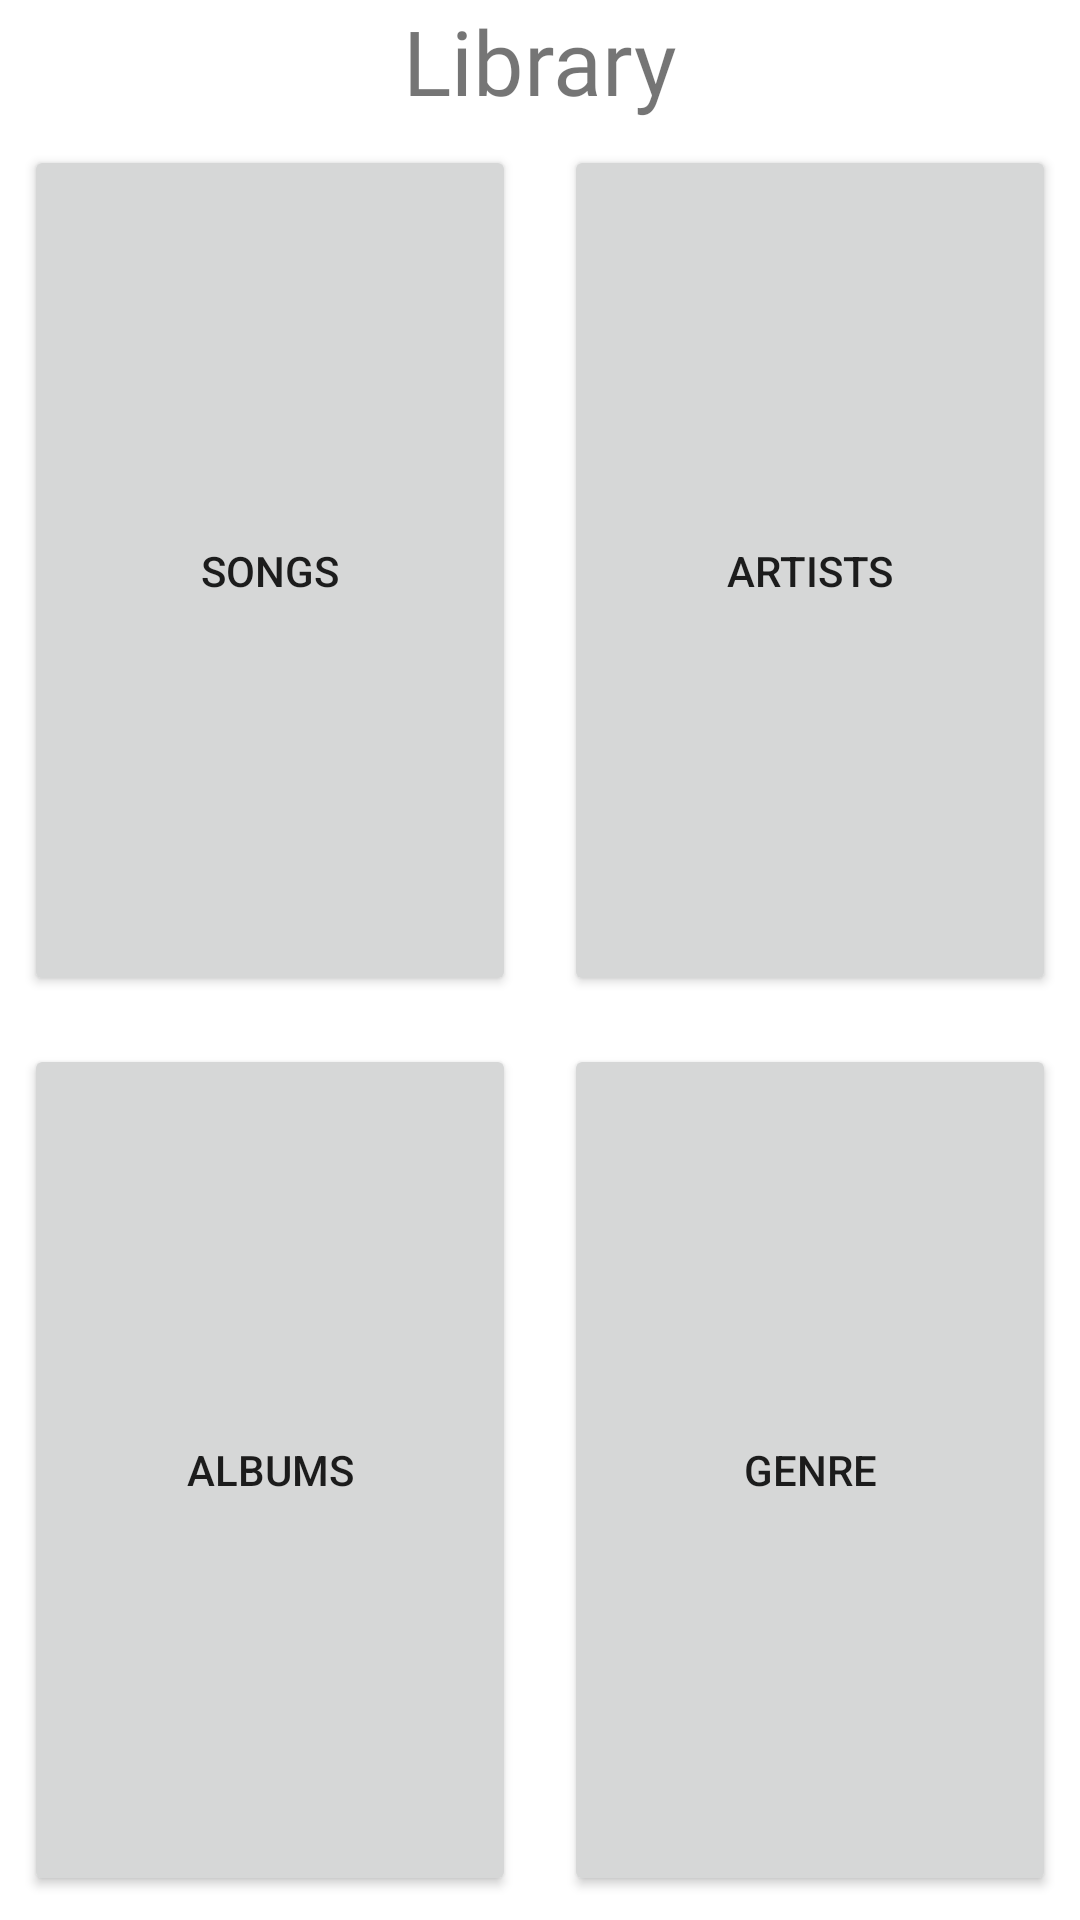

This screen was rendered from an Android layout file. Write that file and the resources it references.
<!-- AndroidManifest.xml: application theme Theme.Spotify -->
<!-- res/layout/activity_main.xml -->
<?xml version="1.0" encoding="utf-8"?>
<LinearLayout
    xmlns:android="http://schemas.android.com/apk/res/android"
    xmlns:tools="http://schemas.android.com/tools"
    android:layout_width="match_parent"
    android:layout_height="match_parent"
    tools:context=".MainActivity"
    android:orientation="vertical">

  <TextView
      android:layout_width="match_parent"
      android:layout_height="wrap_content"
      android:text="Library"
      android:textSize="30dp"
      android:fontFamily="@font/aldrich"
      android:gravity="center_horizontal"/>

  <LinearLayout
      android:layout_width="match_parent"
      android:layout_height="0dp"
      android:layout_weight="1"
      android:orientation="horizontal">

    <Button
       android:id="@+id/song_btn"
        android:layout_width="0dp"
        android:layout_height="match_parent"
        android:layout_weight="1"
        android:text="Songs"
        android:layout_margin="8dp"/>

    <Button
      android:id="@+id/artist_btn"
        android:layout_width="0dp"
        android:layout_height="match_parent"
        android:layout_weight="1"
        android:text="Artists"
        android:layout_margin="8dp"/>

  </LinearLayout>

  <LinearLayout
      android:layout_width="match_parent"
      android:layout_height="0dp"
      android:layout_weight="1"
      android:orientation="horizontal">

    <Button
        android:id="@+id/albums_btn"
        android:layout_width="0dp"
        android:layout_height="match_parent"
        android:layout_weight="1"
        android:text="Albums"
        android:layout_margin="8dp"/>

    <Button
        android:id="@+id/genre_btn"
        android:layout_width="0dp"
        android:layout_height="match_parent"
        android:layout_weight="1"
        android:text="Genre"
        android:layout_margin="8dp"/>

  </LinearLayout>

  </LinearLayout>
<!-- resources referenced by this layout -->
<resources>
  <style name="Theme.Spotify" parent="Theme.MaterialComponents.DayNight.DarkActionBar">
      
      <item name="colorPrimary">@color/purple_500</item>
      <item name="colorPrimaryVariant">@color/purple_700</item>
      <item name="colorOnPrimary">@color/white</item>
      
      <item name="colorSecondary">@color/teal_200</item>
      <item name="colorSecondaryVariant">@color/teal_700</item>
      <item name="colorOnSecondary">@color/black</item>
      
      <item name="android:statusBarColor" tools:targetApi="l">
        ?attr/colorPrimaryVariant
      </item>
      
    </style>
  <!-- not gathered from this repository: default colours our renderer supplied (Android Studio template values) -->
  <color name="purple_500">#FF6200EE</color>
  <color name="purple_700">#FF3700B3</color>
  <color name="teal_200">#FF03DAC5</color>
  <color name="teal_700">#FF018786</color>
  <color name="black">#FF000000</color>
  <color name="white">#FFFFFFFF</color>
</resources>
